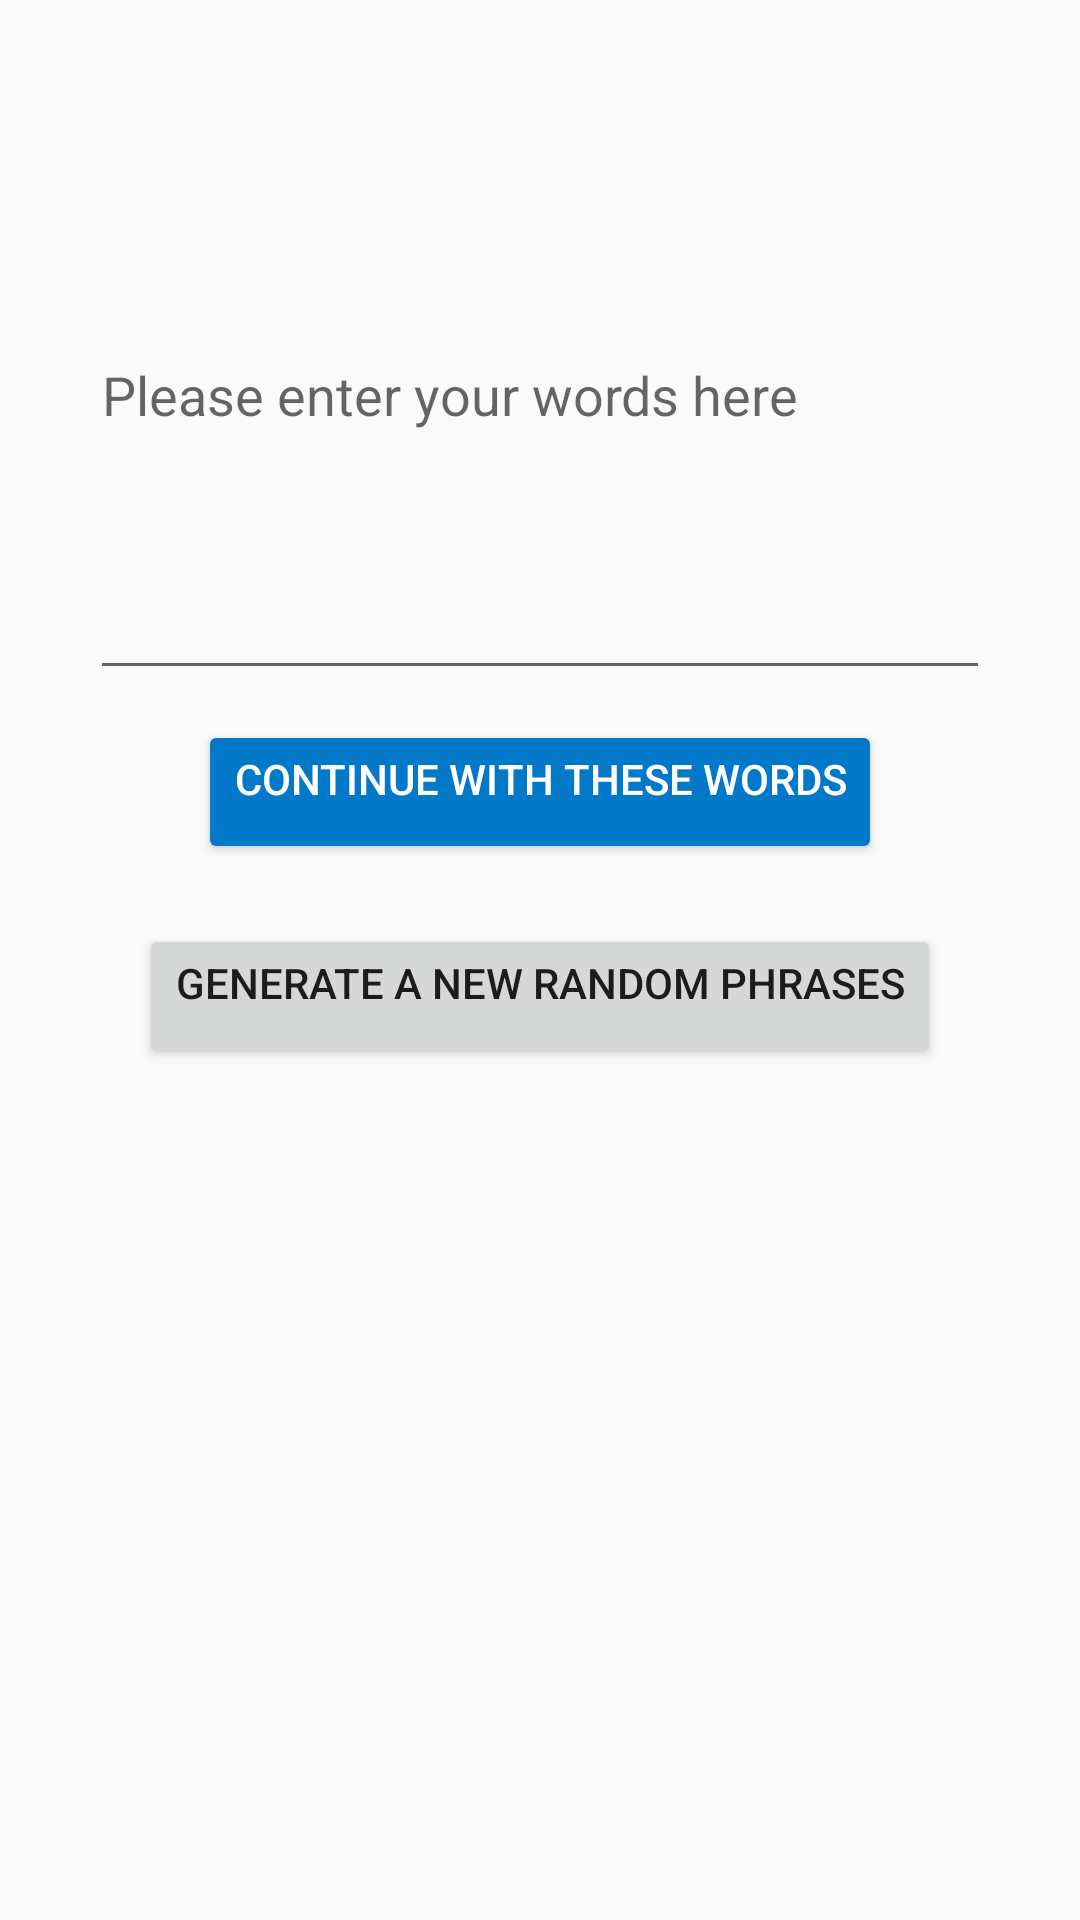

Here is an Android app screen rendered from its layout file. Give the layout XML and the strings, colors and styles it references.
<!-- AndroidManifest.xml: application theme AppTheme -->
<!-- res/layout/fragment_new_seed_enter_phrases.xml -->
<?xml version="1.0" encoding="utf-8"?>
<androidx.constraintlayout.widget.ConstraintLayout xmlns:android="http://schemas.android.com/apk/res/android"
    xmlns:app="http://schemas.android.com/apk/res-auto"
    android:layout_width="match_parent"
    android:layout_height="match_parent"
    android:padding="30dp">


    <androidx.appcompat.widget.AppCompatEditText
        android:id="@+id/phrases"
        android:layout_width="match_parent"
        android:layout_height="200dp"
        android:hint="Please enter your words here"
        android:inputType="text|textNoSuggestions"
        android:maxLines="3"
        app:layout_constraintTop_toTopOf="parent" />

    <androidx.appcompat.widget.AppCompatButton
        android:id="@+id/validate_phrases"
        android:layout_width="wrap_content"
        android:layout_height="wrap_content"
        android:backgroundTint="@color/colorAccent"
        android:gravity="center_horizontal"
        android:layout_marginTop="10dp"
        android:text="Continue with these words"
        android:textColor="@color/white"
        app:layout_constraintEnd_toEndOf="parent"
        app:layout_constraintHorizontal_bias="0.5"
        app:layout_constraintStart_toStartOf="parent"
        app:layout_constraintTop_toBottomOf="@+id/phrases" />

    <androidx.appcompat.widget.AppCompatButton
        android:id="@+id/generate_phrases"
        android:layout_width="wrap_content"
        android:layout_height="wrap_content"
        android:layout_marginTop="20dp"
        android:gravity="center_horizontal"
        android:text="Generate a new random phrases"
        app:layout_constraintEnd_toEndOf="parent"
        app:layout_constraintHorizontal_bias="0.5"
        app:layout_constraintStart_toStartOf="parent"
        app:layout_constraintTop_toBottomOf="@+id/validate_phrases" />

</androidx.constraintlayout.widget.ConstraintLayout>
<!-- resources referenced by this layout -->
<resources>
  <color name="colorAccent">#0279C8</color>
  <color name="white">#fff</color>
  <style name="AppTheme" parent="Theme.AppCompat.Light.DarkActionBar">
          <item name="colorPrimary">@color/colorPrimary</item>
          <item name="colorPrimaryDark">@color/colorPrimaryDark</item>
          <item name="colorAccent">@color/colorAccent</item>
      </style>
  <color name="colorPrimary">#6200EE</color>
  <color name="colorPrimaryDark">#45356A</color>
</resources>
